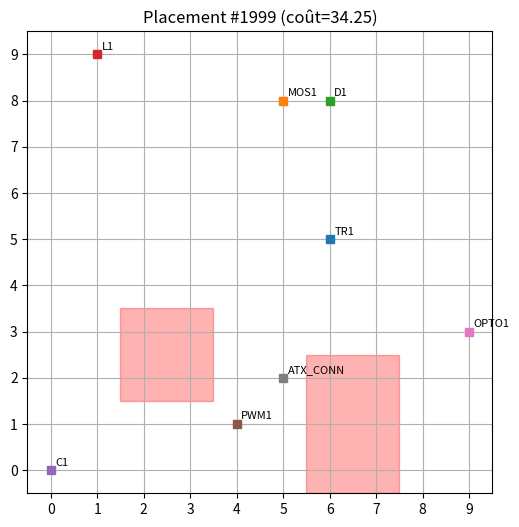

Generate this figure with matplotlib:
##C’est ton générateur de dataset (placements aléatoires + calcul des coûts)
import random
import math
import csv
import json
import os
import matplotlib.pyplot as plt

# -------------------------
# CONFIG
# -------------------------
SEED = 42
random.seed(SEED)

GRID_SIZE = (10, 10)
NUM_SAMPLES = 2000
OUTPUT_CSV = "data/pcb_dataset.csv"
SAMPLES_DIR = "data/placements_examples"

COMPONENTS = [
    {"name": "TR1", "type": "transformer", "power": 5.0, "heat": 2.0},
    {"name": "MOS1", "type": "mosfet", "power": 3.0, "heat": 1.8},
    {"name": "D1", "type": "diode_schottky", "power": 0.5, "heat": 0.3},
    {"name": "L1", "type": "inductor", "power": 0.2, "heat": 0.1},
    {"name": "C1", "type": "capacitor_electrolytic", "power": 0.1, "heat": 0.05},
    {"name": "PWM1", "type": "pwm_controller", "power": 1.5, "heat": 0.8},
    {"name": "OPTO1", "type": "optocoupler", "power": 0.2, "heat": 0.1},
    {"name": "ATX_CONN", "type": "connector_atx", "power": 0.0, "heat": 0.0},
]

NETLIST = [
    ("TR1", "MOS1", 1.0),
    ("MOS1", "D1", 1.0),
    ("D1", "L1", 0.8),
    ("L1", "C1", 0.5),
    ("C1", "ATX_CONN", 1.0),
    ("PWM1", "MOS1", 1.2),
    ("PWM1", "OPTO1", 0.7),
    ("OPTO1", "MOS1", 0.6),
]

KEEP_OUT_ZONES = [
    (2, 2, 3, 3),
    (6, 0, 7, 2),
]

# -------------------------
# HELPERS
# -------------------------
def is_in_keepout(pos, zones):
    x, y = pos
    return any(x1 <= x <= x2 and y1 <= y <= y2 for x1, y1, x2, y2 in zones)

def generate_random_placement(grid_size, components, keep_out):
    placed = {}
    occupied = set()
    for comp in components:
        for _ in range(200):
            x = random.randint(0, grid_size[0] - 1)
            y = random.randint(0, grid_size[1] - 1)
            if (x, y) not in occupied and not is_in_keepout((x, y), keep_out):
                placed[comp["name"]] = (x, y)
                occupied.add((x, y))
                break
        else:
            return None
    return placed

def euclidean(a, b):
    return math.hypot(a[0] - b[0], a[1] - b[1])

def calculate_cost(placement, netlist, components_by_name, keep_out):
    total = 0.0
    for a, b, w in netlist:
        total += w * euclidean(placement[a], placement[b])
    for pos in placement.values():
        if is_in_keepout(pos, keep_out):
            total += 10000.0
    heat_threshold = 0.8
    names = list(placement.keys())
    for i in range(len(names)):
        for j in range(i + 1, len(names)):
            h1 = components_by_name[names[i]]["heat"]
            h2 = components_by_name[names[j]]["heat"]
            if h1 > heat_threshold and h2 > heat_threshold:
                d = euclidean(placement[names[i]], placement[names[j]])
                if d < 3.0:
                    total += (3.0 - d) * (h1 + h2) * 2.0
    return total

def visualize(placement, keepouts, title="Placement", show=True):
    fig, ax = plt.subplots(figsize=(6, 6))
    ax.set_xlim(-0.5, GRID_SIZE[0] - 0.5)
    ax.set_ylim(-0.5, GRID_SIZE[1] - 0.5)
    ax.set_xticks(range(GRID_SIZE[0]))
    ax.set_yticks(range(GRID_SIZE[1]))
    ax.grid(True)
    for x1, y1, x2, y2 in keepouts:
        rect = plt.Rectangle((x1 - 0.5, y1 - 0.5), x2 - x1 + 1, y2 - y1 + 1, color="red", alpha=0.3)
        ax.add_patch(rect)
    for name, (x, y) in placement.items():
        ax.plot(x, y, marker='s')
        ax.text(x + 0.1, y + 0.1, name, fontsize=8)
    ax.set_title(title)
    if show:
        plt.show()
    plt.close(fig)

def generate_dataset():
    os.makedirs(os.path.dirname(OUTPUT_CSV), exist_ok=True)
    os.makedirs(SAMPLES_DIR, exist_ok=True)
    components_by_name = {c["name"]: c for c in COMPONENTS}
    with open(OUTPUT_CSV, "w", newline='') as f:
        writer = csv.writer(f)
        header = [f"{c['name']}_x" for c in COMPONENTS] + [f"{c['name']}_y" for c in COMPONENTS] + ["cost"]
        writer.writerow(header)
        sample_id = 0
        while sample_id < NUM_SAMPLES:
            placement = generate_random_placement(GRID_SIZE, COMPONENTS, KEEP_OUT_ZONES)
            if placement is None:
                print("⚠️ Placement impossible, trop de contraintes.")
                break
            cost = calculate_cost(placement, NETLIST, components_by_name, KEEP_OUT_ZONES)
            row = [placement[c["name"]][0] for c in COMPONENTS] + [placement[c["name"]][1] for c in COMPONENTS] + [cost]
            writer.writerow(row)
            with open(f"{SAMPLES_DIR}/placement_{sample_id}.json", "w") as jf:
                json.dump({"placement": placement, "cost": cost}, jf)
            sample_id += 1
            if sample_id % 100 == 0:
                print(f"✅ {sample_id}/{NUM_SAMPLES} placements générés")
    print(f"✅ Nouveau dataset généré avec succès dans '{OUTPUT_CSV}'")

    # Visualiser le dernier placement
    if os.path.exists(f"{SAMPLES_DIR}/placement_{NUM_SAMPLES - 1}.json"):
        with open(f"{SAMPLES_DIR}/placement_{NUM_SAMPLES - 1}.json") as jf:
            d = json.load(jf)
            visualize(d["placement"], KEEP_OUT_ZONES, title=f"Placement #{NUM_SAMPLES - 1} (coût={d['cost']:.2f})")

if __name__ == "__main__":
    generate_dataset()
